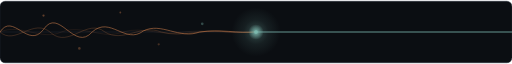
t = 0.00 s
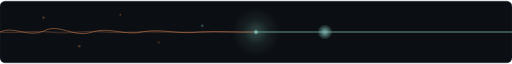
t = 0.70 s
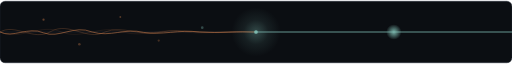
t = 1.40 s
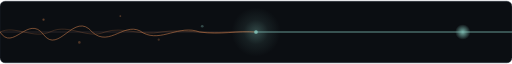
t = 2.10 s
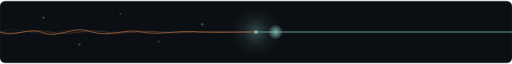
t = 2.80 s
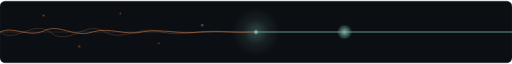
t = 3.50 s

The animated SVG that drew these frames (rendered in a browser with its animation timeline set to each time). Animation: 9 SMIL elements (animate=9); one cycle of 4.20 s, repeats indefinitely.

<svg xmlns="http://www.w3.org/2000/svg" viewBox="0 0 1000 120" width="100%" height="100%">
  <defs>
    <radialGradient id="centerGlow" cx="50%" cy="50%" r="50%">
      <stop offset="0%" stop-color="#7CB8AE" stop-opacity="0.35" />
      <stop offset="50%" stop-color="#7CB8AE" stop-opacity="0.1" />
      <stop offset="100%" stop-color="#7CB8AE" stop-opacity="0" />
    </radialGradient>
    <radialGradient id="pulseGlow" cx="50%" cy="50%" r="50%">
      <stop offset="0%" stop-color="#7CB8AE" stop-opacity="0.95" />
      <stop offset="100%" stop-color="#7CB8AE" stop-opacity="0" />
    </radialGradient>
  </defs>

  <!-- الخلفية الداكنة والخط الأفقي -->
  <rect width="1000" height="120" rx="10" fill="#0B0E12" stroke="#202833" stroke-width="1" />
  <line x1="0" y1="60" x2="1000" y2="60" stroke="#202833" stroke-width="1" />

  <!-- موجات الضوضاء البرتقالية المتلاشية نحو المنتصف -->
  <path fill="none" stroke="#C97B4A" stroke-opacity="0.62" stroke-width="1.8" stroke-linecap="round">
    <animate attributeName="d" dur="4.2s" repeatCount="indefinite" values="M 0,60 C 25,20 55,95 85,55 C 115,10 145,100 180,60 C 215,28 245,85 280,58 C 315,40 350,75 390,60 C 430,54 465,63 500,60;
              M 0,60 C 25,100 55,25 85,65 C 115,105 145,18 180,60 C 215,92 245,35 280,62 C 315,80 350,45 390,60 C 430,66 465,57 500,60;
              M 0,60 C 25,20 55,95 85,55 C 115,10 145,100 180,60 C 215,28 245,85 280,58 C 315,40 350,75 390,60 C 430,54 465,63 500,60" />
  </path>

  <path fill="none" stroke="#C97B4A" stroke-opacity="0.36" stroke-width="1.3" stroke-linecap="round">
    <animate attributeName="d" dur="3.4s" repeatCount="indefinite" values="M 0,60 C 30,88 65,30 100,62 C 135,92 170,32 205,60 C 240,82 275,44 315,60 C 355,72 400,52 445,60 C 470,63 485,59 500,60;
              M 0,60 C 30,32 65,90 100,58 C 135,28 170,88 205,60 C 240,38 275,76 315,60 C 355,48 400,68 445,60 C 470,57 485,61 500,60;
              M 0,60 C 30,88 65,30 100,62 C 135,92 170,32 205,60 C 240,82 275,44 315,60 C 355,72 400,52 445,60 C 470,63 485,59 500,60" />
  </path>

  <path fill="none" stroke="#C97B4A" stroke-opacity="0.22" stroke-width="1.0" stroke-linecap="round">
    <animate attributeName="d" dur="2.8s" repeatCount="indefinite" values="M 0,60 C 40,42 80,78 120,60 C 160,44 200,76 240,60 C 280,48 320,70 360,60 C 400,55 450,63 500,60;
              M 0,60 C 40,78 80,42 120,60 C 160,76 200,44 240,60 C 280,72 320,50 360,60 C 400,65 450,57 500,60;
              M 0,60 C 40,42 80,78 120,60 C 160,44 200,76 240,60 C 280,48 320,70 360,60 C 400,55 450,63 500,60" />
  </path>

  <!-- الجزيئات المتناثرة المتحركة -->
  <circle cx="85" cy="28" r="2.2" fill="#C97B4A" opacity="0.45">
    <animate attributeName="cy" values="28;38;28" dur="3.5s" repeatCount="indefinite" />
  </circle>
  <circle cx="155" cy="92" r="2.5" fill="#C97B4A" opacity="0.35">
    <animate attributeName="cy" values="92;80;92" dur="4.1s" repeatCount="indefinite" />
  </circle>
  <circle cx="235" cy="22" r="1.8" fill="#C97B4A" opacity="0.4">
    <animate attributeName="cy" values="22;32;22" dur="3.2s" repeatCount="indefinite" />
  </circle>
  <circle cx="310" cy="84" r="2.2" fill="#C97B4A" opacity="0.3">
    <animate attributeName="cy" values="84;74;84" dur="3.8s" repeatCount="indefinite" />
  </circle>
  <circle cx="395" cy="44" r="2.6" fill="#7CB8AE" opacity="0.35">
    <animate attributeName="cy" values="44;52;44" dur="3.0s" repeatCount="indefinite" />
  </circle>

  <!-- نقطة التحول في المنتصف (AWA Core) -->
  <circle cx="500" cy="60" r="48" fill="url(#centerGlow)" />
  <circle cx="500" cy="60" r="3.6" fill="#7CB8AE" />

  <!-- خط الإشارة المستقرة والنبضة المتحركة -->
  <line x1="500" y1="60" x2="1000" y2="60" stroke="#7CB8AE" stroke-opacity="0.75" stroke-width="2" />
  <circle cy="60" r="15" fill="url(#pulseGlow)">
    <animate attributeName="cx" from="500" to="1000" dur="2.6s" repeatCount="indefinite" />
  </circle>
</svg>
